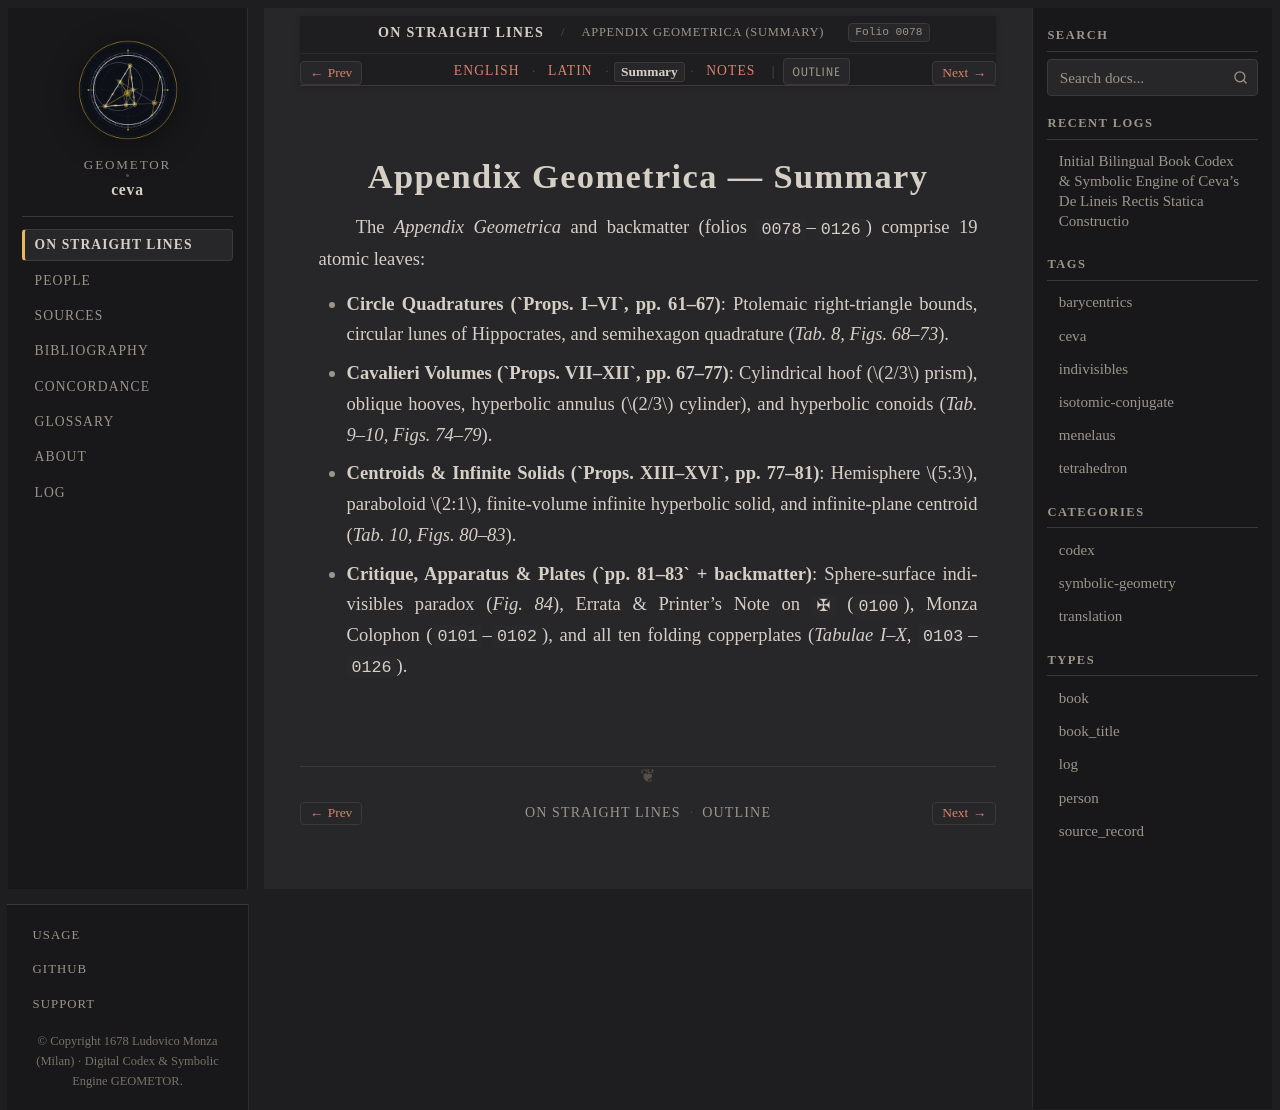

repository: geometor/ceva · page: de_lineis_rectis/appendix_geometrica/summary.html · generator: sphinx

:layout: book
:order: 4
:canonical_id: appendix_geometrica
:breadcrumb_title: Appendix Geometrica (Summary)
:folio: 0078
:tracks: English: index | Latin: la | Summary: summary | Notes: notes

.. _unit-4-appendix-geometrica-summary:
.. _appendix-geometrica-summary:

Appendix Geometrica — Summary
=============================

.. folio:: 0078
   :page: p. 61

The *Appendix Geometrica* and backmatter (folios ``0078``–``0126``) comprise 19 atomic leaves:

* **Circle Quadratures (`Props. I–VI`, pp. 61–67)**: Ptolemaic right-triangle bounds, circular lunes of Hippocrates, and semihexagon quadrature (`Tab. 8, Figs. 68–73`).
* **Cavalieri Volumes (`Props. VII–XII`, pp. 67–77)**: Cylindrical hoof (:math:`2/3` prism), oblique hooves, hyperbolic annulus (:math:`2/3` cylinder), and hyperbolic conoids (`Tab. 9–10, Figs. 74–79`).
* **Centroids & Infinite Solids (`Props. XIII–XVI`, pp. 77–81)**: Hemisphere :math:`5:3`, paraboloid :math:`2:1`, finite-volume infinite hyperbolic solid, and infinite-plane centroid (`Tab. 10, Figs. 80–83`).
* **Critique, Apparatus & Plates (`pp. 81–83` + backmatter)**: Sphere-surface indivisibles paradox (`Fig. 84`), Errata & Printer's Note on ``✠`` (``0100``), Monza Colophon (``0101``–``0102``), and all ten folding copperplates (`Tabulae I–X`, ``0103``–``0126``).
